Labelled photos from "data", an image-classification folder in SumitSharma2210/Image-Classification-using-pythorch. The possible labels are: coin 1, coin 10, coin 2, coin 5.

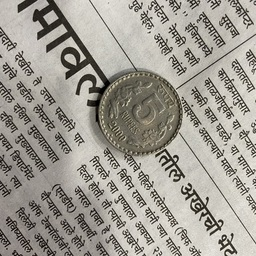
Label: coin 5

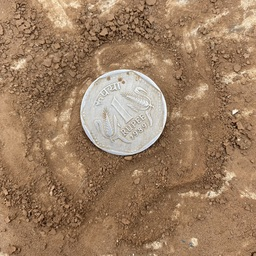
Label: coin 1

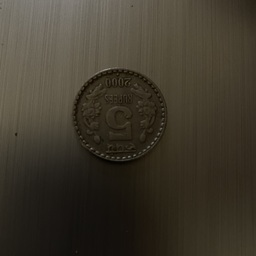
Label: coin 5

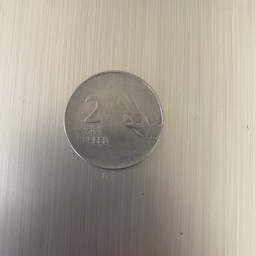
Label: coin 2

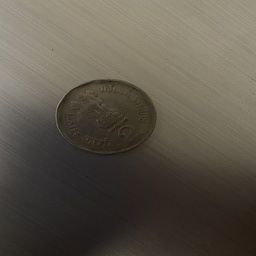
Label: coin 2

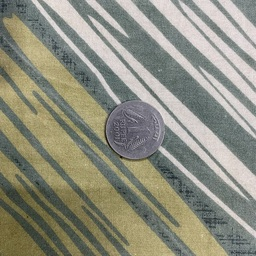
Label: coin 1
